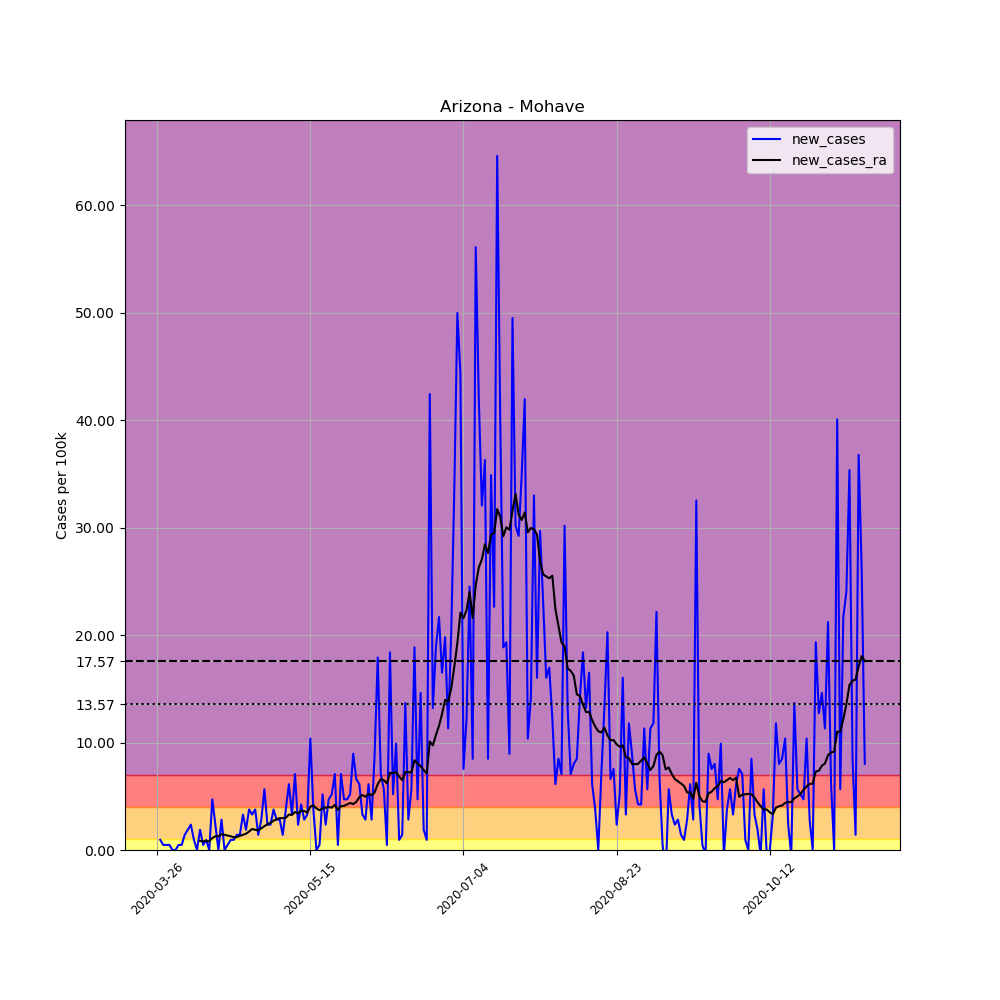

Source data for this figure (header and first rows):
, date, county, state, fips, cases, deaths, COUNTY, STNAME, CTYNAME, POPESTIMATE2019, per_100k, new_cases, new_cases_ra
363164, 2020-03-26, Mohave, Arizona, 4015, 2, 0, 15, Arizona, Mohave, 212181, 0.9426, , 
363165, 2020-03-27, Mohave, Arizona, 4015, 4, 0, 15, Arizona, Mohave, 212181, 1.885, 0.9426, 
363166, 2020-03-28, Mohave, Arizona, 4015, 5, 0, 15, Arizona, Mohave, 212181, 2.356, 0.4713, 
363167, 2020-03-29, Mohave, Arizona, 4015, 6, 0, 15, Arizona, Mohave, 212181, 2.828, 0.4713, 
363168, 2020-03-30, Mohave, Arizona, 4015, 7, 0, 15, Arizona, Mohave, 212181, 3.299, 0.4713, 
363169, 2020-03-31, Mohave, Arizona, 4015, 7, 0, 15, Arizona, Mohave, 212181, 3.299, 0.0, 
363170, 2020-04-01, Mohave, Arizona, 4015, 7, 0, 15, Arizona, Mohave, 212181, 3.299, 0.0, 
363171, 2020-04-02, Mohave, Arizona, 4015, 8, 0, 15, Arizona, Mohave, 212181, 3.77, 0.4713, 
363172, 2020-04-03, Mohave, Arizona, 4015, 9, 0, 15, Arizona, Mohave, 212181, 4.242, 0.4713, 
363173, 2020-04-04, Mohave, Arizona, 4015, 12, 0, 15, Arizona, Mohave, 212181, 5.656, 1.414, 
363174, 2020-04-05, Mohave, Arizona, 4015, 16, 1, 15, Arizona, Mohave, 212181, 7.541, 1.885, 
363175, 2020-04-06, Mohave, Arizona, 4015, 21, 1, 15, Arizona, Mohave, 212181, 9.897, 2.356, 
363176, 2020-04-07, Mohave, Arizona, 4015, 23, 1, 15, Arizona, Mohave, 212181, 10.84, 0.9426, 
363177, 2020-04-08, Mohave, Arizona, 4015, 23, 1, 15, Arizona, Mohave, 212181, 10.84, 0.0, 
363178, 2020-04-09, Mohave, Arizona, 4015, 27, 1, 15, Arizona, Mohave, 212181, 12.72, 1.885, 0.8416
363179, 2020-04-10, Mohave, Arizona, 4015, 28, 2, 15, Arizona, Mohave, 212181, 13.2, 0.4713, 0.8079
363180, 2020-04-11, Mohave, Arizona, 4015, 30, 2, 15, Arizona, Mohave, 212181, 14.14, 0.9426, 0.8416
363181, 2020-04-12, Mohave, Arizona, 4015, 30, 2, 15, Arizona, Mohave, 212181, 14.14, 0.0, 0.8079
363182, 2020-04-13, Mohave, Arizona, 4015, 40, 2, 15, Arizona, Mohave, 212181, 18.85, 4.713, 1.111
363183, 2020-04-14, Mohave, Arizona, 4015, 45, 2, 15, Arizona, Mohave, 212181, 21.21, 2.356, 1.279
363184, 2020-04-15, Mohave, Arizona, 4015, 45, 2, 15, Arizona, Mohave, 212181, 21.21, 0.0, 1.279
363185, 2020-04-16, Mohave, Arizona, 4015, 51, 2, 15, Arizona, Mohave, 212181, 24.04, 2.828, 1.448
363186, 2020-04-17, Mohave, Arizona, 4015, 51, 2, 15, Arizona, Mohave, 212181, 24.04, 0.0, 1.414
363187, 2020-04-18, Mohave, Arizona, 4015, 52, 2, 15, Arizona, Mohave, 212181, 24.51, 0.4713, 1.347
363188, 2020-04-19, Mohave, Arizona, 4015, 54, 2, 15, Arizona, Mohave, 212181, 25.45, 0.9426, 1.279
363189, 2020-04-20, Mohave, Arizona, 4015, 56, 3, 15, Arizona, Mohave, 212181, 26.39, 0.9426, 1.178
363190, 2020-04-21, Mohave, Arizona, 4015, 59, 3, 15, Arizona, Mohave, 212181, 27.81, 1.414, 1.212
363191, 2020-04-22, Mohave, Arizona, 4015, 62, 3, 15, Arizona, Mohave, 212181, 29.22, 1.414, 1.313
363192, 2020-04-23, Mohave, Arizona, 4015, 69, 3, 15, Arizona, Mohave, 212181, 32.52, 3.299, 1.414
363193, 2020-04-24, Mohave, Arizona, 4015, 73, 3, 15, Arizona, Mohave, 212181, 34.4, 1.885, 1.515
363194, 2020-04-25, Mohave, Arizona, 4015, 81, 3, 15, Arizona, Mohave, 212181, 38.17, 3.77, 1.717
363195, 2020-04-26, Mohave, Arizona, 4015, 88, 4, 15, Arizona, Mohave, 212181, 41.47, 3.299, 1.953
363196, 2020-04-27, Mohave, Arizona, 4015, 96, 4, 15, Arizona, Mohave, 212181, 45.24, 3.77, 1.885
363197, 2020-04-28, Mohave, Arizona, 4015, 99, 4, 15, Arizona, Mohave, 212181, 46.66, 1.414, 1.818
363198, 2020-04-29, Mohave, Arizona, 4015, 105, 7, 15, Arizona, Mohave, 212181, 49.49, 2.828, 2.02
363199, 2020-04-30, Mohave, Arizona, 4015, 117, 10, 15, Arizona, Mohave, 212181, 55.14, 5.656, 2.222
363200, 2020-05-01, Mohave, Arizona, 4015, 122, 13, 15, Arizona, Mohave, 212181, 57.5, 2.356, 2.39
363201, 2020-05-02, Mohave, Arizona, 4015, 127, 15, 15, Arizona, Mohave, 212181, 59.85, 2.356, 2.525
363202, 2020-05-03, Mohave, Arizona, 4015, 135, 15, 15, Arizona, Mohave, 212181, 63.62, 3.77, 2.727
363203, 2020-05-04, Mohave, Arizona, 4015, 141, 15, 15, Arizona, Mohave, 212181, 66.45, 2.828, 2.861
363204, 2020-05-05, Mohave, Arizona, 4015, 147, 16, 15, Arizona, Mohave, 212181, 69.28, 2.828, 2.962
363205, 2020-05-06, Mohave, Arizona, 4015, 150, 17, 15, Arizona, Mohave, 212181, 70.69, 1.414, 2.962
363206, 2020-05-07, Mohave, Arizona, 4015, 158, 19, 15, Arizona, Mohave, 212181, 74.46, 3.77, 2.996
363207, 2020-05-08, Mohave, Arizona, 4015, 171, 20, 15, Arizona, Mohave, 212181, 80.59, 6.127, 3.299
363208, 2020-05-09, Mohave, Arizona, 4015, 178, 23, 15, Arizona, Mohave, 212181, 83.89, 3.299, 3.265
363209, 2020-05-10, Mohave, Arizona, 4015, 193, 24, 15, Arizona, Mohave, 212181, 90.96, 7.069, 3.535
363210, 2020-05-11, Mohave, Arizona, 4015, 198, 25, 15, Arizona, Mohave, 212181, 93.32, 2.356, 3.434
363211, 2020-05-12, Mohave, Arizona, 4015, 207, 26, 15, Arizona, Mohave, 212181, 97.56, 4.242, 3.636
363212, 2020-05-13, Mohave, Arizona, 4015, 213, 26, 15, Arizona, Mohave, 212181, 100.4, 2.828, 3.636
363213, 2020-05-14, Mohave, Arizona, 4015, 220, 26, 15, Arizona, Mohave, 212181, 103.7, 3.299, 3.467
363214, 2020-05-15, Mohave, Arizona, 4015, 242, 27, 15, Arizona, Mohave, 212181, 114.1, 10.37, 4.04
363215, 2020-05-16, Mohave, Arizona, 4015, 250, 27, 15, Arizona, Mohave, 212181, 117.8, 3.77, 4.141
363216, 2020-05-17, Mohave, Arizona, 4015, 250, 28, 15, Arizona, Mohave, 212181, 117.8, 0.0, 3.871
363217, 2020-05-18, Mohave, Arizona, 4015, 251, 28, 15, Arizona, Mohave, 212181, 118.3, 0.4713, 3.703
363218, 2020-05-19, Mohave, Arizona, 4015, 262, 28, 15, Arizona, Mohave, 212181, 123.5, 5.184, 3.871
363219, 2020-05-20, Mohave, Arizona, 4015, 267, 29, 15, Arizona, Mohave, 212181, 125.8, 2.356, 3.939
363220, 2020-05-21, Mohave, Arizona, 4015, 277, 31, 15, Arizona, Mohave, 212181, 130.5, 4.713, 4.006
363221, 2020-05-22, Mohave, Arizona, 4015, 288, 33, 15, Arizona, Mohave, 212181, 135.7, 5.184, 3.939
363222, 2020-05-23, Mohave, Arizona, 4015, 303, 34, 15, Arizona, Mohave, 212181, 142.8, 7.069, 4.208
363223, 2020-05-24, Mohave, Arizona, 4015, 304, 34, 15, Arizona, Mohave, 212181, 143.3, 0.4713, 3.737
... 172 more rows
